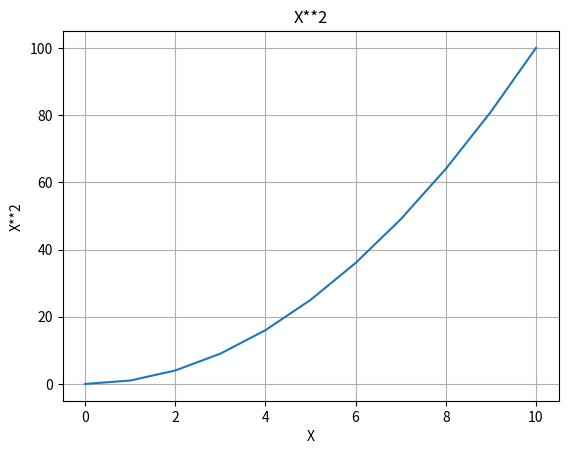

Generate this figure with matplotlib:
#pypi.org
#y=x**2
import matplotlib.pyplot as plt
import numpy as np

x = list(range(0,11))
y = [i**2 for i in x]
# Data for plotting

fig, ax = plt.subplots()
ax.plot(x, y)

ax.set(xlabel='X', ylabel='X**2',
       title='X**2')
ax.grid()

#fig.savefig("test.png")
plt.show()